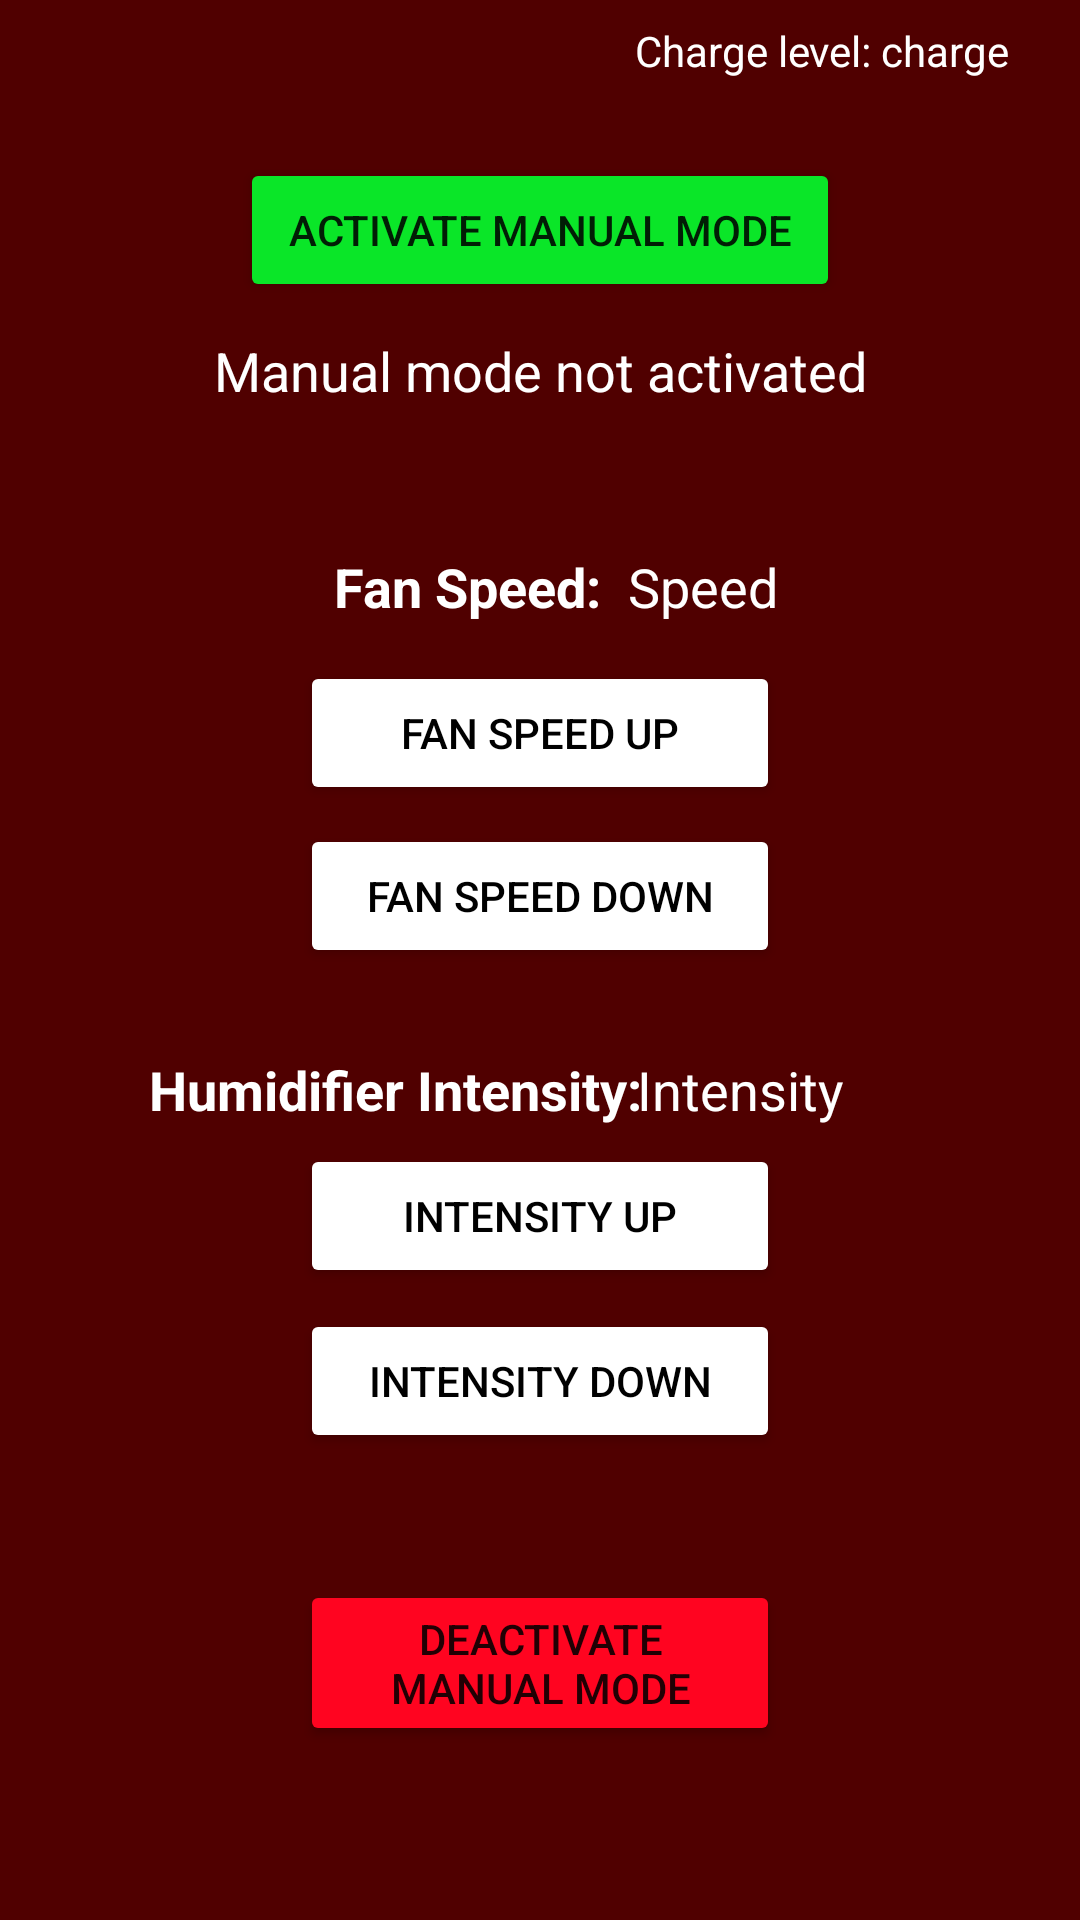

Write the Android layout XML for this screen, with the resource values it uses.
<!-- AndroidManifest.xml: application theme Theme.Solar_Powered_Air_Cooler -->
<!-- res/layout/activity_manual_mode.xml -->
<?xml version="1.0" encoding="utf-8"?>
<androidx.constraintlayout.widget.ConstraintLayout xmlns:android="http://schemas.android.com/apk/res/android"
    xmlns:app="http://schemas.android.com/apk/res-auto"
    xmlns:tools="http://schemas.android.com/tools"
    android:layout_width="match_parent"
    android:layout_height="match_parent"
    android:background="#500000"
    tools:context=".ManualModeActivity">

    <Button
        android:id="@+id/button9"
        android:layout_width="0dp"
        android:layout_height="wrap_content"
        android:layout_marginStart="100dp"
        android:layout_marginLeft="100dp"
        android:layout_marginEnd="100dp"
        android:layout_marginRight="100dp"
        android:onClick="fanSpeedUp"
        android:text="Fan speed up"
        android:textColor="#000000"
        app:backgroundTint="#FFFFFF"
        app:iconTint="#000000"
        app:layout_constraintBottom_toBottomOf="parent"
        app:layout_constraintEnd_toEndOf="parent"
        app:layout_constraintHorizontal_bias="0.157"
        app:layout_constraintStart_toStartOf="parent"
        app:layout_constraintTop_toTopOf="parent"
        app:layout_constraintVertical_bias="0.372" />

    <Button
        android:id="@+id/button10"
        android:layout_width="0dp"
        android:layout_height="wrap_content"
        android:layout_marginStart="100dp"
        android:layout_marginLeft="100dp"
        android:layout_marginEnd="100dp"
        android:layout_marginRight="100dp"
        android:onClick="fanSpeedDown"
        android:text="Fan speed down"
        android:textColor="#000000"
        app:backgroundTint="#FFFFFF"
        app:layout_constraintBottom_toBottomOf="parent"
        app:layout_constraintEnd_toEndOf="parent"
        app:layout_constraintHorizontal_bias="0.497"
        app:layout_constraintStart_toStartOf="parent"
        app:layout_constraintTop_toTopOf="parent"
        app:layout_constraintVertical_bias="0.464" />

    <Button
        android:id="@+id/button11"
        android:layout_width="0dp"
        android:layout_height="wrap_content"
        android:layout_marginStart="100dp"
        android:layout_marginLeft="100dp"
        android:layout_marginEnd="100dp"
        android:layout_marginRight="100dp"
        android:onClick="humidIntensityUp"
        android:text="Intensity up"
        android:textColor="#000000"
        app:backgroundTint="#FFFFFF"
        app:layout_constraintBottom_toBottomOf="parent"
        app:layout_constraintEnd_toEndOf="parent"
        app:layout_constraintStart_toStartOf="parent"
        app:layout_constraintTop_toTopOf="parent"
        app:layout_constraintVertical_bias="0.644" />

    <Button
        android:id="@+id/button12"
        android:layout_width="0dp"
        android:layout_height="wrap_content"
        android:layout_marginStart="100dp"
        android:layout_marginLeft="100dp"
        android:layout_marginEnd="100dp"
        android:layout_marginRight="100dp"
        android:onClick="humidIntensityDown"
        android:text="Intensity down"
        android:textColor="#000000"
        app:backgroundTint="#FFFFFF"
        app:layout_constraintBottom_toBottomOf="parent"
        app:layout_constraintEnd_toEndOf="parent"
        app:layout_constraintHorizontal_bias="0.0"
        app:layout_constraintStart_toStartOf="parent"
        app:layout_constraintTop_toTopOf="parent"
        app:layout_constraintVertical_bias="0.737" />

    <Button
        android:id="@+id/button8"
        android:layout_width="0dp"
        android:layout_height="wrap_content"
        android:layout_marginStart="80dp"
        android:layout_marginLeft="80dp"
        android:layout_marginEnd="80dp"
        android:layout_marginRight="80dp"
        android:onClick="activateManualMode"
        android:text="Activate manual mode"
        app:backgroundTint="#0AE628"
        app:layout_constraintBottom_toBottomOf="parent"
        app:layout_constraintEnd_toEndOf="parent"
        app:layout_constraintHorizontal_bias="0.0"
        app:layout_constraintStart_toStartOf="parent"
        app:layout_constraintTop_toTopOf="parent"
        app:layout_constraintVertical_bias="0.089" />

    <Button
        android:id="@+id/button13"
        android:layout_width="0dp"
        android:layout_height="wrap_content"
        android:layout_marginStart="100dp"
        android:layout_marginLeft="100dp"
        android:layout_marginEnd="100dp"
        android:layout_marginRight="100dp"
        android:onClick="deactivateManualMode"
        android:text="Deactivate Manual Mode"
        app:backgroundTint="#FF0420"
        app:layout_constraintBottom_toBottomOf="parent"
        app:layout_constraintEnd_toEndOf="parent"
        app:layout_constraintHorizontal_bias="0.497"
        app:layout_constraintStart_toStartOf="parent"
        app:layout_constraintTop_toTopOf="parent"
        app:layout_constraintVertical_bias="0.901" />

    <TextView
        android:id="@+id/textView20"
        android:layout_width="wrap_content"
        android:layout_height="wrap_content"
        android:text="Charge level:"
        android:textColor="#FFFFFF"
        app:layout_constraintBottom_toBottomOf="parent"
        app:layout_constraintEnd_toEndOf="parent"
        app:layout_constraintHorizontal_bias="0.753"
        app:layout_constraintStart_toStartOf="parent"
        app:layout_constraintTop_toTopOf="parent"
        app:layout_constraintVertical_bias="0.012" />

    <TextView
        android:id="@+id/charge_level_manual"
        android:layout_width="wrap_content"
        android:layout_height="wrap_content"
        android:text="charge"
        android:textColor="#FFFFFF"
        app:layout_constraintBottom_toBottomOf="parent"
        app:layout_constraintEnd_toEndOf="parent"
        app:layout_constraintHorizontal_bias="0.925"
        app:layout_constraintStart_toStartOf="parent"
        app:layout_constraintTop_toTopOf="parent"
        app:layout_constraintVertical_bias="0.012" />

    <TextView
        android:id="@+id/textView"
        android:layout_width="wrap_content"
        android:layout_height="wrap_content"
        android:text="Fan Speed:"
        android:textColor="#FFFFFF"
        android:textSize="18sp"
        android:textStyle="bold"
        app:layout_constraintBottom_toBottomOf="parent"
        app:layout_constraintEnd_toEndOf="parent"
        app:layout_constraintHorizontal_bias="0.411"
        app:layout_constraintStart_toStartOf="parent"
        app:layout_constraintTop_toTopOf="parent"
        app:layout_constraintVertical_bias="0.298" />

    <TextView
        android:id="@+id/fan_speed"
        android:layout_width="wrap_content"
        android:layout_height="wrap_content"
        android:layout_marginStart="45dp"
        android:layout_marginLeft="45dp"
        android:text="Speed"
        android:textColor="#FFFFFF"
        android:textSize="18sp"
        app:layout_constraintBottom_toBottomOf="parent"
        app:layout_constraintEnd_toEndOf="parent"
        app:layout_constraintHorizontal_bias="0.62"
        app:layout_constraintStart_toStartOf="parent"
        app:layout_constraintTop_toTopOf="parent"
        app:layout_constraintVertical_bias="0.298" />

    <TextView
        android:id="@+id/textView7"
        android:layout_width="wrap_content"
        android:layout_height="wrap_content"
        android:text="Humidifier Intensity:"
        android:textColor="#FFFFFF"
        android:textSize="18sp"
        android:textStyle="bold"
        app:layout_constraintBottom_toBottomOf="parent"
        app:layout_constraintEnd_toEndOf="parent"
        app:layout_constraintHorizontal_bias="0.254"
        app:layout_constraintStart_toStartOf="parent"
        app:layout_constraintTop_toTopOf="parent"
        app:layout_constraintVertical_bias="0.57" />

    <TextView
        android:id="@+id/humid_intensity"
        android:layout_width="wrap_content"
        android:layout_height="wrap_content"
        android:layout_marginStart="40dp"
        android:layout_marginLeft="40dp"
        android:text="Intensity"
        android:textColor="#FFFFFF"
        android:textSize="18sp"
        app:layout_constraintBottom_toBottomOf="parent"
        app:layout_constraintEnd_toEndOf="parent"
        app:layout_constraintHorizontal_bias="0.687"
        app:layout_constraintStart_toStartOf="parent"
        app:layout_constraintTop_toTopOf="parent"
        app:layout_constraintVertical_bias="0.57" />

    <TextView
        android:id="@+id/textView24"
        android:layout_width="wrap_content"
        android:layout_height="wrap_content"
        android:text="Manual mode not activated"
        android:textColor="#FFFFFF"
        android:textSize="18sp"
        app:layout_constraintBottom_toBottomOf="parent"
        app:layout_constraintEnd_toEndOf="parent"
        app:layout_constraintStart_toStartOf="parent"
        app:layout_constraintTop_toTopOf="parent"
        app:layout_constraintVertical_bias="0.181" />

</androidx.constraintlayout.widget.ConstraintLayout>
<!-- resources referenced by this layout -->
<resources>
  <style name="Theme.Solar_Powered_Air_Cooler" parent="Theme.MaterialComponents.DayNight.DarkActionBar">
          
          <item name="colorPrimary">@color/aggie_maroon</item>
          <item name="colorPrimaryVariant">@color/aggie_maroon</item>
          <item name="colorOnPrimary">@color/white</item>
          
          <item name="colorSecondary">@color/teal_200</item>
          <item name="colorSecondaryVariant">@color/teal_700</item>
          <item name="colorOnSecondary">@color/black</item>
          
          <item name="android:statusBarColor" tools:targetApi="l">?attr/colorPrimaryVariant</item>
          
      </style>
  <color name="aggie_maroon">#500000</color>
  <color name="white">#FFFFFFFF</color>
  <color name="teal_200">#FF03DAC5</color>
  <color name="teal_700">#FF018786</color>
  <color name="black">#FF000000</color>
</resources>
